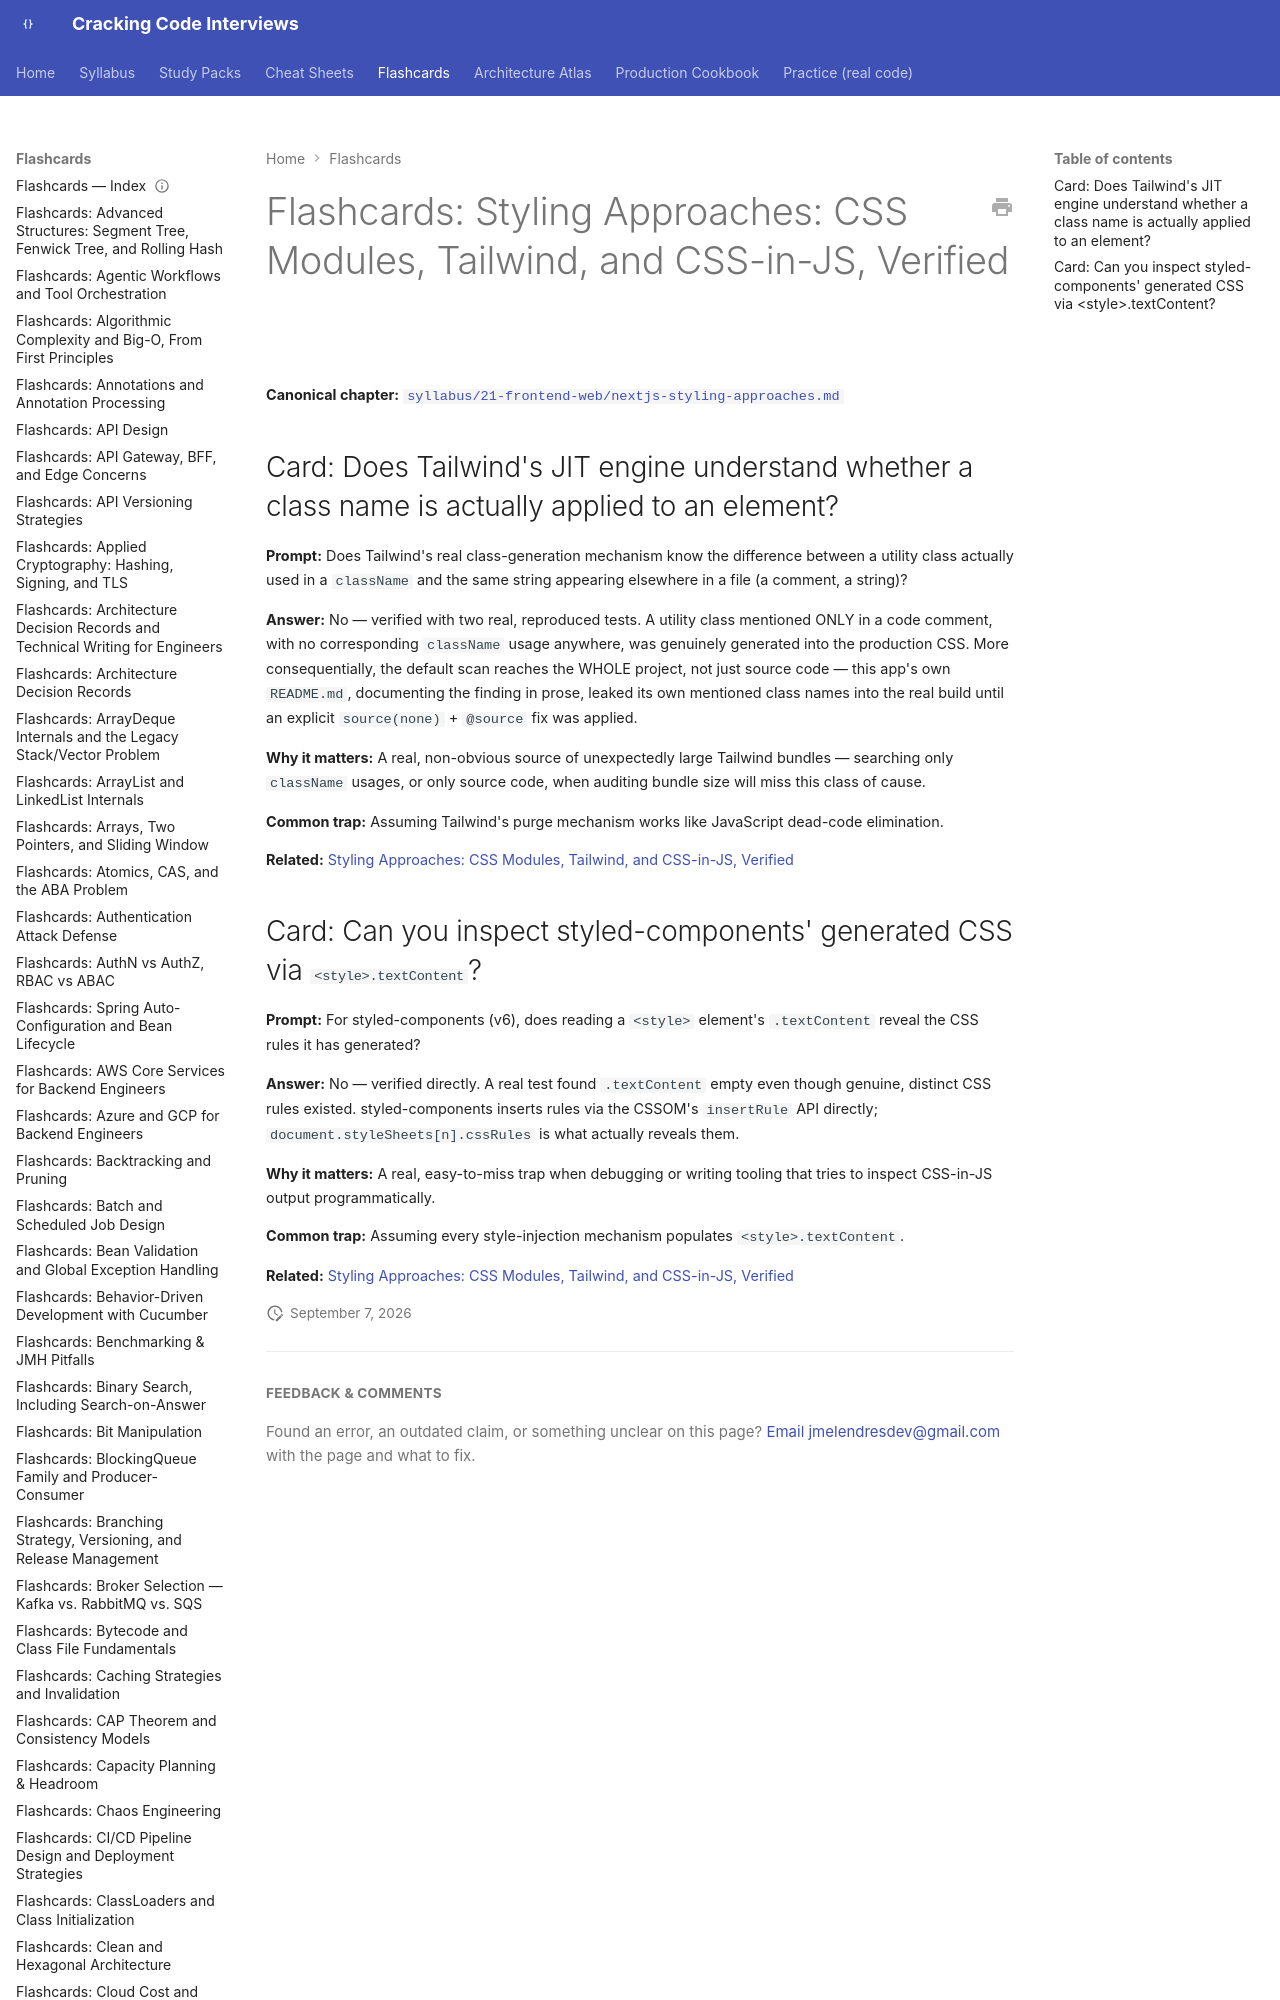

repository: JuanMelendres/cracking-code-interviews · page: flashcards/nextjs-styling-approaches/index.html · generator: mkdocs

---
title: "Flashcards: Styling Approaches: CSS Modules, Tailwind, and CSS-in-JS, Verified"
slug: nextjs-styling-approaches
document_type: flashcard-deck
domain: frontend
topic_id: F-302
tier: Intermediate
canonical: ../syllabus/21-frontend-web/nextjs-styling-approaches.md
last_updated: 2026-09-07
---
